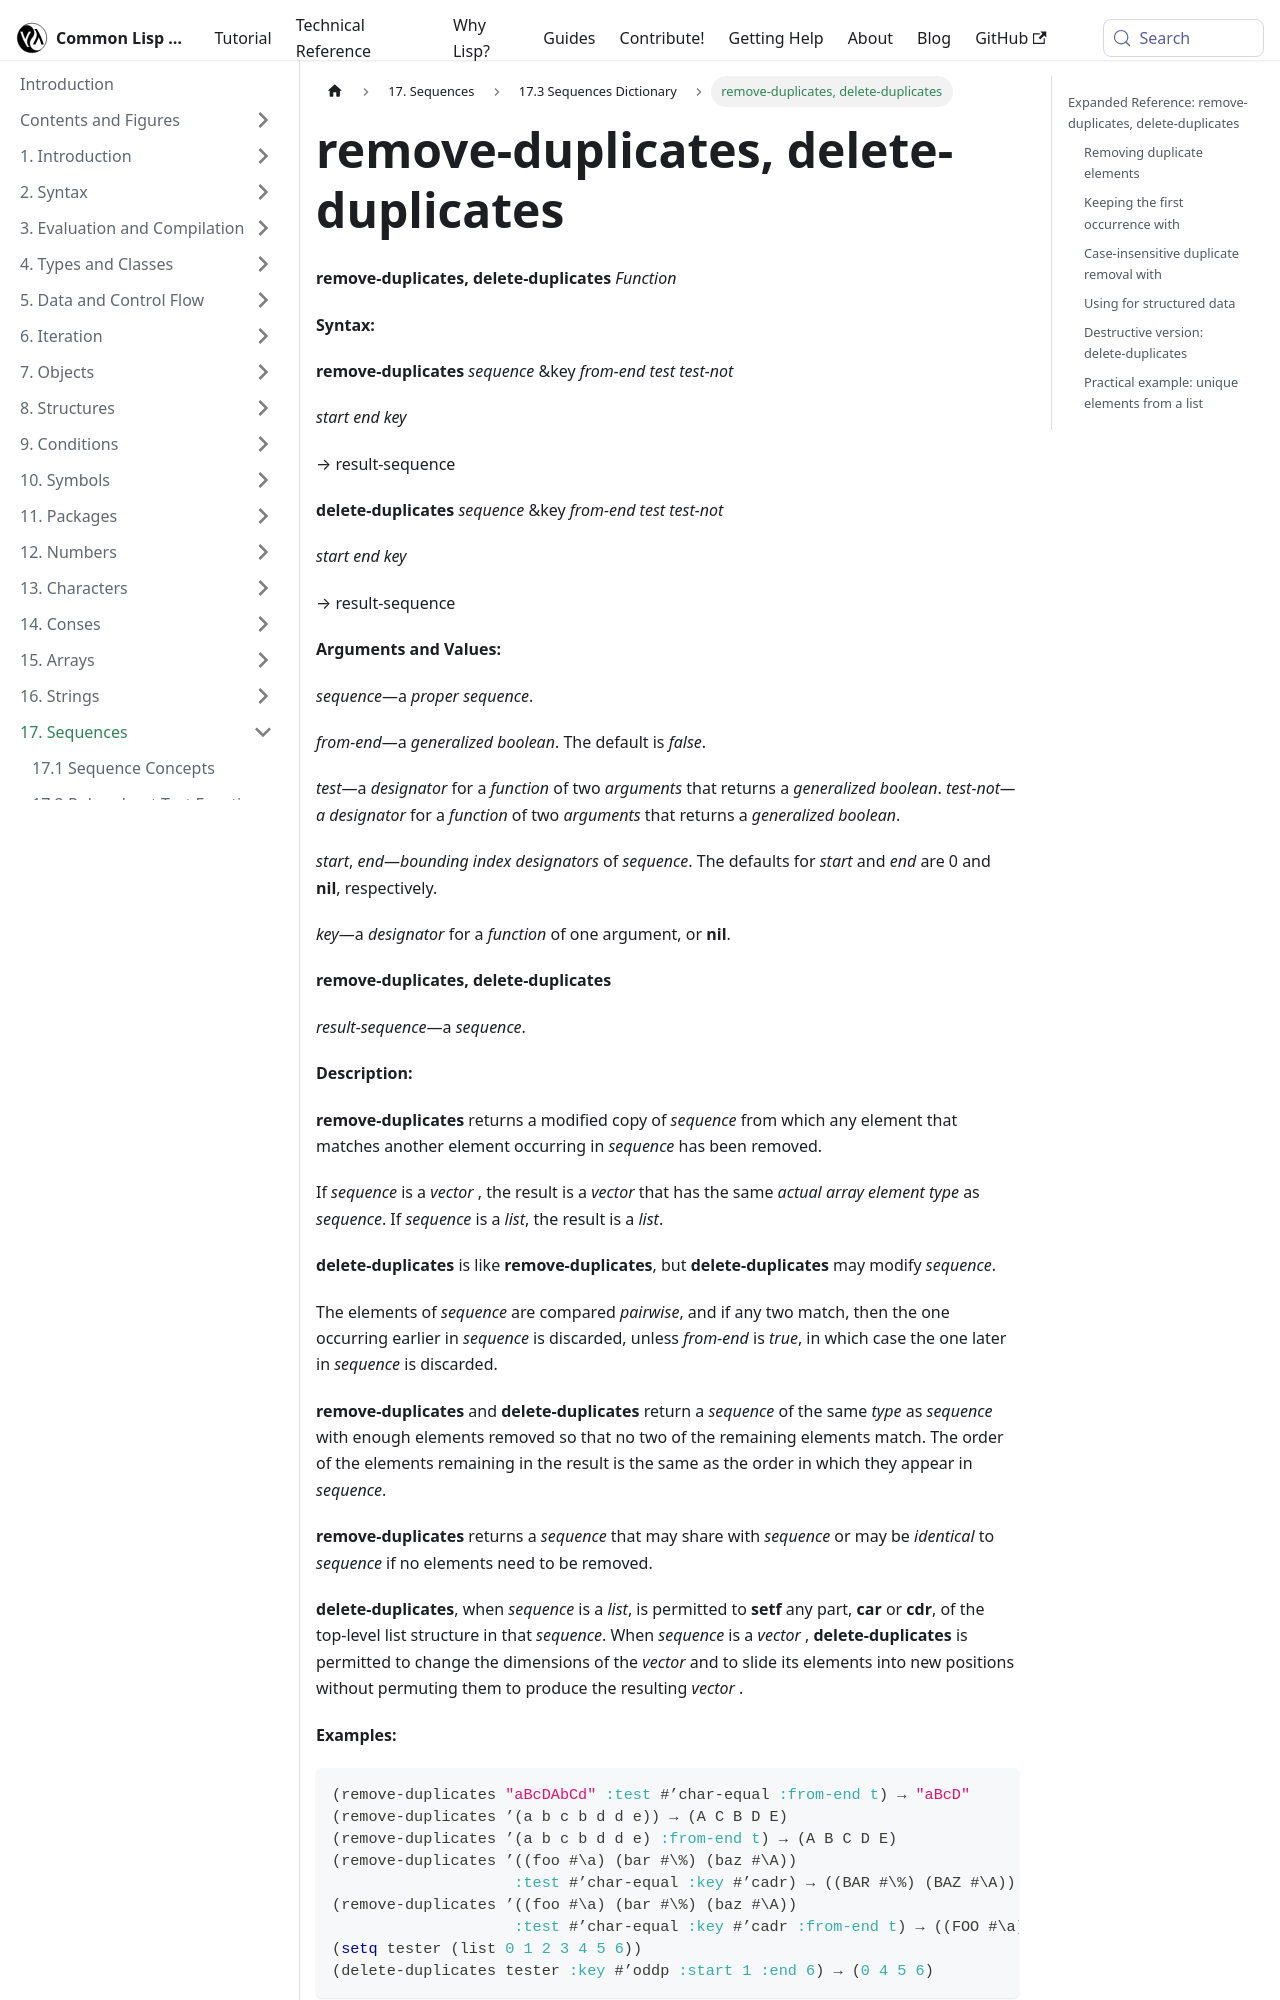

repository: lisp-docs/cl-language-reference · page: chap-17/bh-d-dictionary/remove-duplicates_delete-duplicates_function.html · generator: docusaurus

---
title: "remove-duplicates, delete-duplicates"
---

# remove-duplicates, delete-duplicates

import RemoveDuplicatesFunction from './_remove-duplicates_delete-duplicates_function.md';

<RemoveDuplicatesFunction />

## Expanded Reference: remove-duplicates, delete-duplicates

### Removing duplicate elements

`remove-duplicates` returns a new sequence with duplicate elements removed. By default, when duplicates exist, the last occurrence is kept.

```lisp
(remove-duplicates '(a b c b d a e))
=> (C B D A E)
(remove-duplicates "abracadabra")
=> "cdbra"
```
